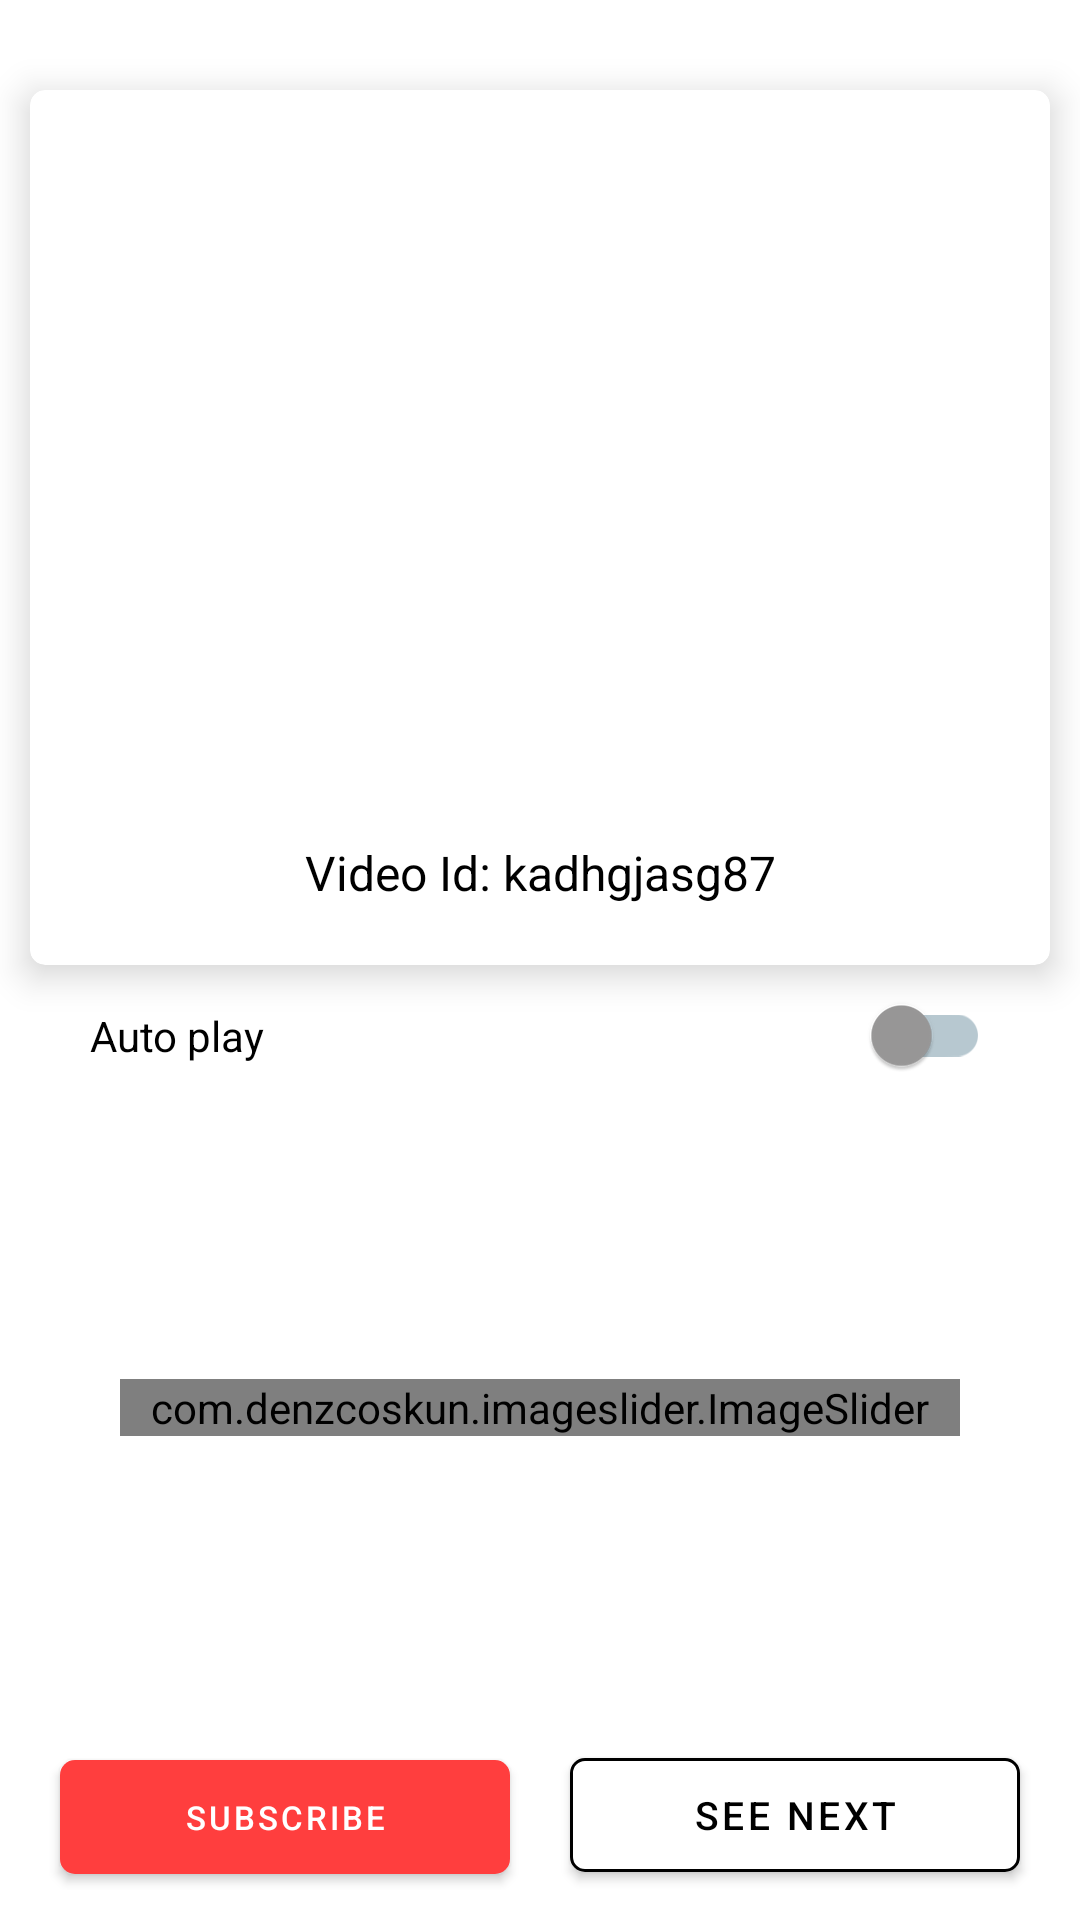

This screen was rendered from an Android layout file. Write that file and the resources it references.
<!-- AndroidManifest.xml: application theme Theme.UChannelBooster -->
<!-- res/layout/fragment_subscribe.xml -->
<?xml version="1.0" encoding="utf-8"?>
<RelativeLayout xmlns:android="http://schemas.android.com/apk/res/android"
    xmlns:app="http://schemas.android.com/apk/res-auto"
    xmlns:tools="http://schemas.android.com/tools"
    android:layout_width="match_parent"
    android:layout_height="match_parent"
    android:background="@color/white"
    tools:context=".ui.subscribe.SubscribeFragment">

    <androidx.cardview.widget.CardView
        android:id="@+id/toplayoutlayout"
        android:layout_width="match_parent"
        android:layout_height="wrap_content"
        android:layout_marginHorizontal="10dp"
        android:layout_marginTop="30dp"
        app:cardCornerRadius="@dimen/card_corner_radius"
        app:cardElevation="7dp">

        <LinearLayout
            android:layout_width="match_parent"
            android:layout_height="wrap_content"
            android:orientation="vertical">

            <ImageView
                android:layout_width="match_parent"
                android:id="@+id/videoImageSubscribe"
                android:layout_height="230dp"
                android:scaleType="centerCrop" />


            <TextView
                android:layout_width="match_parent"
                android:layout_height="wrap_content"
                android:layout_marginTop="20dp"
                android:layout_marginBottom="20dp"
                android:gravity="center_horizontal"
                android:text="Video Id: kadhgjasg87"
                android:textColor="@color/black"
                android:id="@+id/videoIdSubscribe"
                android:textIsSelectable="true"
                android:textSize="16sp" />

        </LinearLayout>

    </androidx.cardview.widget.CardView>

    <androidx.appcompat.widget.SwitchCompat
        android:id="@+id/autoPlaySwitchSubscribe"
        android:layout_width="match_parent"
        android:layout_height="wrap_content"
        android:layout_below="@+id/toplayoutlayout"
        android:layout_marginHorizontal="30dp"
        android:layout_marginTop="10dp"
        android:text="@string/auto_playy"
        android:textColor="@color/black"
        android:theme="@style/SelectionSwitch" />
    

    <LinearLayout
        android:id="@+id/bottomLayoutSubscribe"
        android:layout_width="match_parent"
        android:layout_height="wrap_content"
        android:layout_alignParentBottom="true"
        android:layout_marginHorizontal="10dp"
        android:layout_marginBottom="10dp"
        android:orientation="horizontal"
        android:weightSum="2">

        <com.google.android.material.button.MaterialButton
            android:id="@+id/subscribeBtn"
            android:layout_width="0dp"
            android:layout_height="50dp"
            android:layout_marginHorizontal="10dp"
            app:iconSize="20dp"
            android:layout_weight="1"
            android:maxLines="1"
            android:text="@string/subscribe"
            android:textColor="@color/white"
            android:textSize="11sp"
            app:backgroundTint="@color/red"
            app:cornerRadius="@dimen/button_radius"
            app:icon="@drawable/youtube"
            app:iconGravity="start" />

        <com.google.android.material.button.MaterialButton
            android:id="@+id/seeOther"
            android:layout_width="0dp"
            android:layout_height="50dp"
            android:layout_marginHorizontal="10dp"
            android:layout_weight="1"
            android:text="@string/see_next"
            android:textColor="@color/black"
            android:textSize="13sp"
            app:backgroundTint="@color/white"
            app:cornerRadius="@dimen/button_radius"
            app:strokeColor="@color/black"
            app:strokeWidth="1dp" />

    </LinearLayout>

    <ScrollView
        android:layout_width="match_parent"
        android:layout_height="wrap_content"
        android:visibility="gone">

        <TextView
            android:id="@+id/outputTextView"
            android:layout_width="match_parent"
            android:layout_height="wrap_content"
            android:layout_margin="20dp"
            android:text="mnmn  " />

    </ScrollView>

    <LinearLayout
        android:layout_width="match_parent"
        android:layout_height="match_parent"
        android:layout_above="@+id/bottomLayoutSubscribe"
        android:layout_below="@+id/autoPlaySwitchSubscribe"
        android:gravity="center_vertical"
        android:orientation="vertical">

        <com.denzcoskun.imageslider.ImageSlider
            android:id="@+id/image_slider"
            android:layout_width="match_parent"
            android:layout_height="wrap_content"
            android:layout_marginStart="40dp"
            android:layout_marginEnd="40dp"
            app:iss_auto_cycle="true"
            app:iss_delay="2000"
            app:iss_period="2000"
            app:iss_selected_dot="@drawable/selected_dot"
            app:iss_title_background="@color/transparent"
            app:iss_unselected_dot="@drawable/unselected_dot" />

    </LinearLayout>

    <RelativeLayout
        android:id="@+id/sliderLayoutSubscribe"
        android:layout_width="match_parent"
        android:layout_height="match_parent"
        android:layout_above="@+id/bottomLayoutSubscribe"
        android:layout_below="@+id/autoPlaySwitchSubscribe" />

</RelativeLayout>
<!-- resources referenced by this layout -->
<resources>
  <color name="black">#000000</color>
  <color name="red">#FF3E3E</color>
  <color name="transparent">#00ffffff</color>
  <color name="white">#ffffff</color>
  <dimen name="button_radius">5dp</dimen>
  <dimen name="card_corner_radius">5dp</dimen>
  <!-- drawable selected_dot (drawable) -->
  <?xml version="1.0" encoding="utf-8"?>
  <shape android:shape="oval" xmlns:android="http://schemas.android.com/apk/res/android">
      <solid android:color="@color/red"/>
      <size android:width="10dp" android:height="10dp"/>
  
      <stroke android:width="1dp" android:color="@color/red"/>
  </shape>
  <!-- drawable unselected_dot (drawable) -->
  <?xml version="1.0" encoding="utf-8"?>
  <shape android:shape="oval" xmlns:android="http://schemas.android.com/apk/res/android">
      <solid android:color="@color/lighterRed"/>
      <size android:width="10dp" android:height="10dp"/>
  
      <stroke android:width="1dp" android:color="@color/lighterRed"/>
  </shape>
  <string name="auto_playy">Auto play</string>
  <string name="see_next">see next</string>
  <string name="subscribe">subscribe</string>
  <style name="SelectionSwitch" parent="Theme.AppCompat.Light">
          <item name="colorControlActivated">#FF0000</item>
          <item name="colorSwitchThumbNormal">#9A9999</item>
          <item name="android:colorForeground">#124964</item>
      </style>
  <style name="Theme.UChannelBooster" parent="Theme.MaterialComponents.DayNight.NoActionBar">
          
          <item name="colorPrimary">#B0EC1C24</item>
          <item name="colorPrimaryVariant">@color/accentColor</item>
          <item name="colorOnPrimary">@color/white</item>
          
          <item name="colorSecondary">@color/teal_200</item>
          <item name="colorSecondaryVariant">@color/teal_700</item>
          <item name="colorOnSecondary">@color/black</item>
          
          <item name="android:statusBarColor">?attr/colorPrimaryVariant</item>
          
      </style>
  <color name="lighterRed">#e39696</color>
  <color name="accentColor">#FF3E3E</color>
  <color name="teal_200">#FF03DAC5</color>
  <color name="teal_700">#FF018786</color>
</resources>
